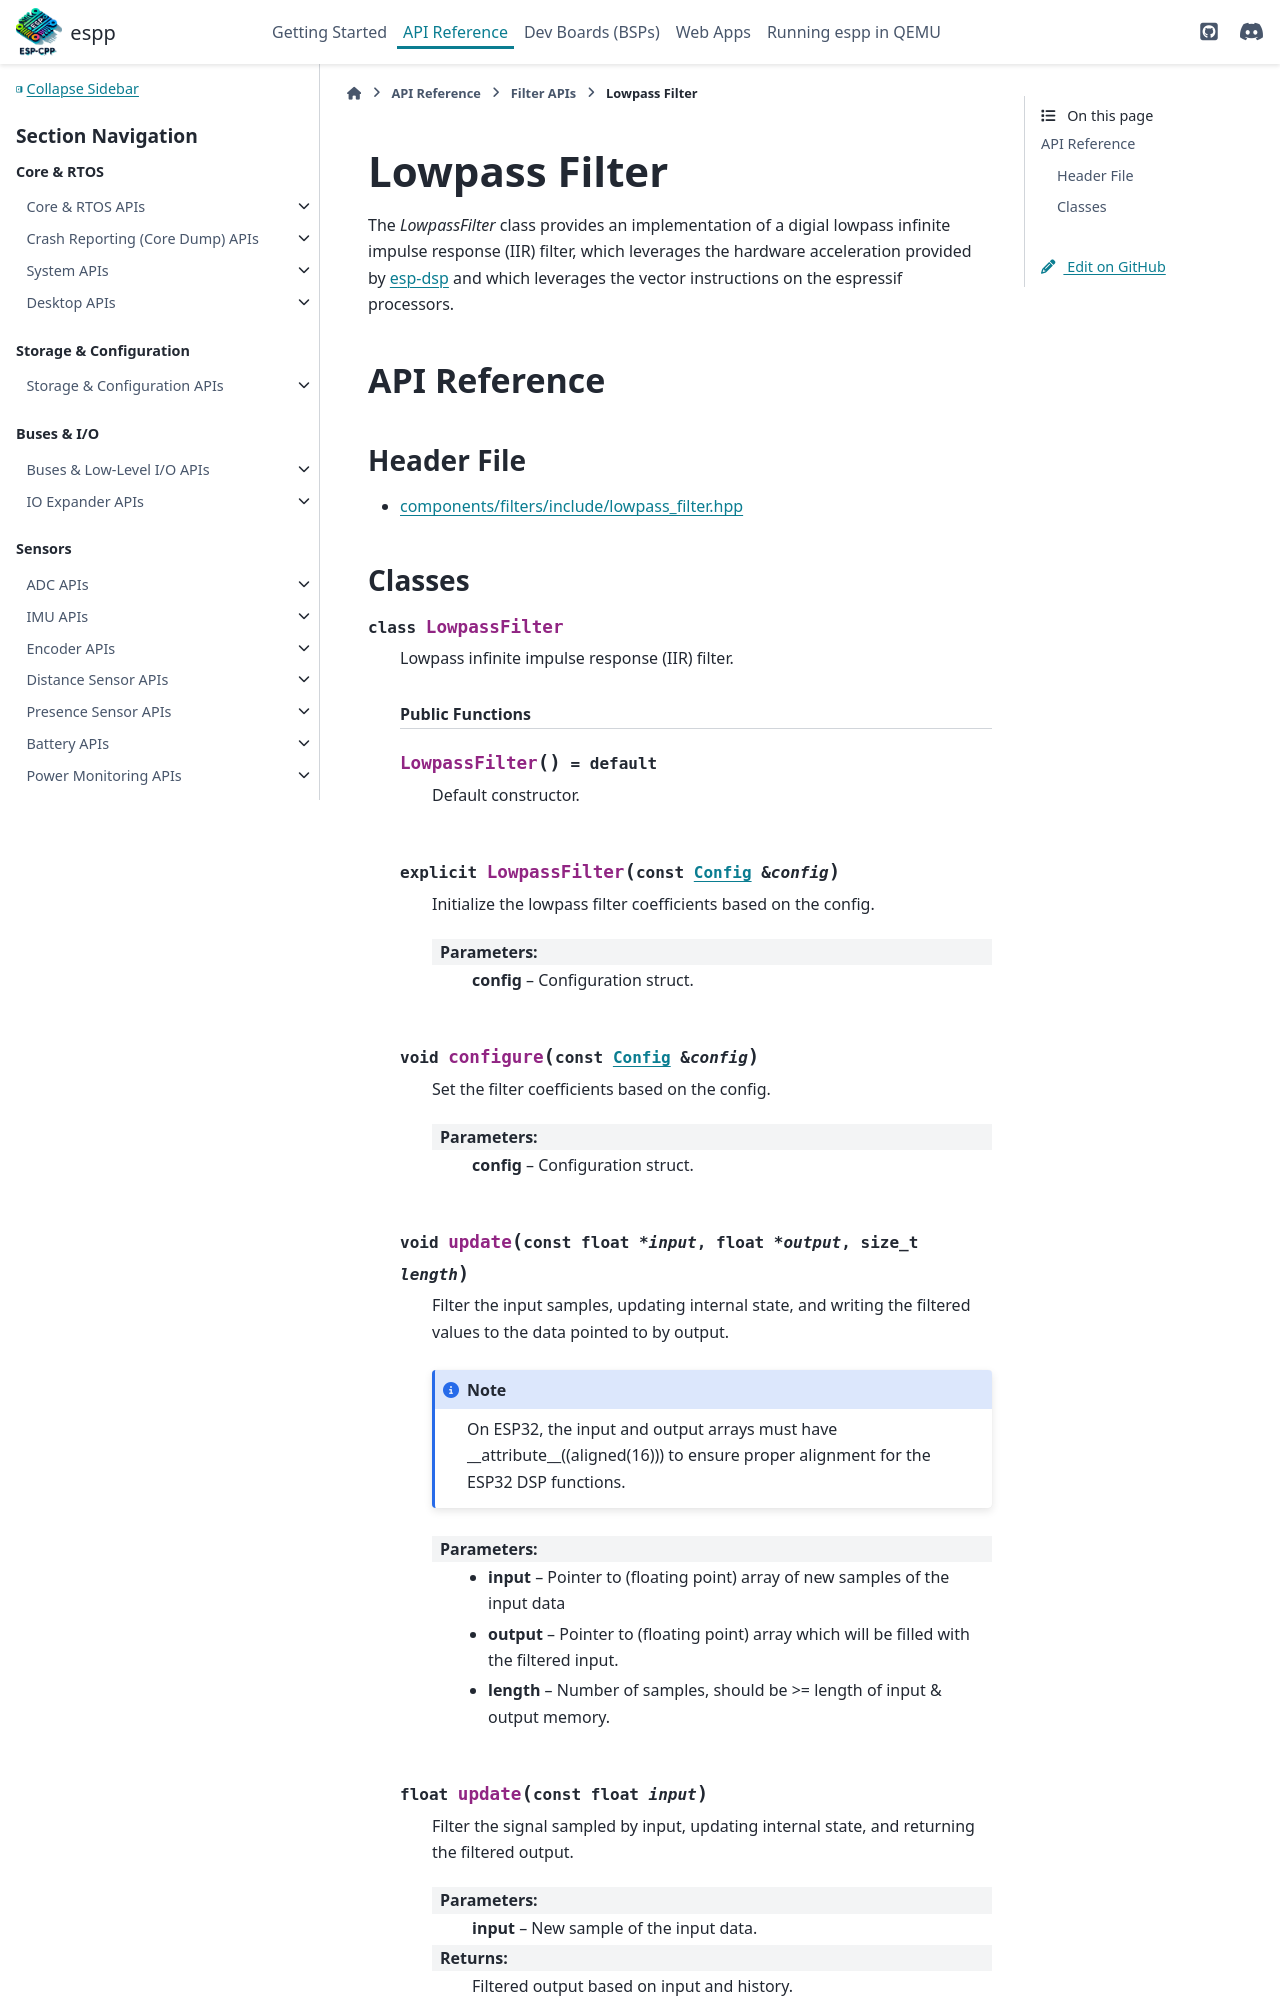

repository: esp-cpp/espp · page: filters/lowpass.html · generator: sphinx

Lowpass Filter
**************

The `LowpassFilter` class provides an implementation of a digial lowpass
infinite impulse response (IIR) filter, which leverages the hardware
acceleration provided by `esp-dsp <https://github.com/espressif/esp-dsp>`_ and
which leverages the vector instructions on the espressif processors.
